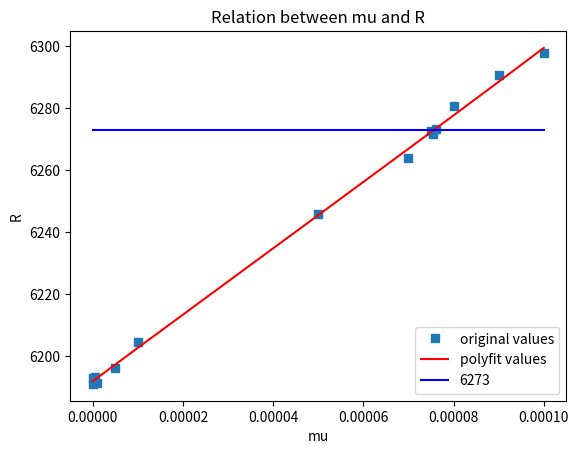

Here is the Python script that generated this plot:
import numpy as np
import matplotlib.pyplot as plt

#定义x、y散点坐标
x = [0,1e-7,5e-7,1e-6,5e-6,1e-5,5e-5,7e-5,7.5e-5,7.55e-5,7.6e-5,8e-5,9e-5,1e-4]
x = np.array(x)
print('x is :\n',x)
num = [6193.14,6191.14,6193.50,6191.51,6196.35,6204.67,6245.74,6263.79,6272.44,6271.49,6273.34,6280.59,6290.45,6297.77]
y = np.array(num)
print('y is :\n',y)
#用3次多项式拟合
f1 = np.polyfit(x, y, 3)
print('f1 is :\n',f1)
p1 = np.poly1d(f1)
print('p1 is :\n',p1)

yvals = p1(x)
print('yvals is :\n',yvals)

std_y = np.ones_like(num) * 6273

#绘图
plot1 = plt.plot(x, y, 's',label='original values')
plot2 = plt.plot(x, yvals, 'r',label='polyfit values')
plot3 = plt.plot(x,std_y,'b',label='6273')
plt.xlabel('mu')
plt.ylabel('R')
plt.legend(loc=4) #指定legend的位置右下角
plt.title('Relation between mu and R')
plt.show()